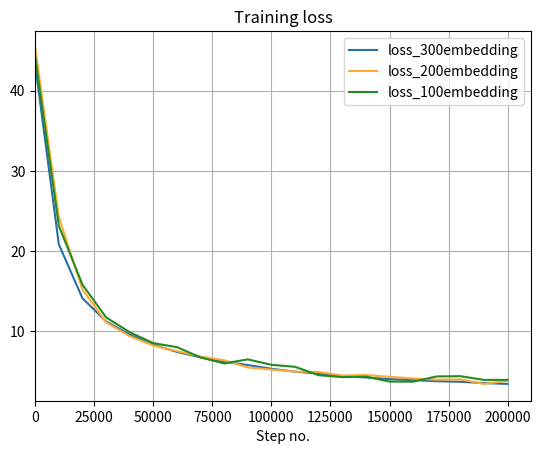

The script that saved this image:
#!/usr/bin/env python3
# -*- coding: utf-8 -*-
"""
Created on Tue Apr  9 21:52:16 2019

[redacted]
"""
import random
import matplotlib.pyplot as plt

array1 = [43.237945556640625, 20.81888087272048, 14.095740308344364, 11.213948052567243, 9.562892792189121, 8.297864774394036, 7.398518837451935, 6.718736290180683, 6.165404913216829,
          5.769262365412712, 5.294886585181952,4.944409416520595,4.696988486030698,4.358955723631382,4.215743055909872,4.003218102163077,3.892422611874342,3.744078540736437,3.6750996285259725,3.5085417161233723,
          3.413387993955612]

array2 = [45.337945556640626, 24.21888087272048, 15.195740308344364, 11.113948052567244, 9.362892792189122, 8.197864774394036, 7.498518837451934, 6.8187362901806825, 6.365404913216829, 5.469262365412712, 5.194886585181952, 4.944409416520595, 4.896988486030698, 4.458955723631382, 4.515743055909872, 4.303218102163076, 4.092422611874342, 3.944078540736437, 3.9750996285259723, 3.408541716123372, 3.813387993955612]


array3 = [44.137945556640624, 23.11888087272048, 15.795740308344364, 11.713948052567243, 9.862892792189122, 8.497864774394035, 7.998518837451935, 6.718736290180683, 5.965404913216829, 6.469262365412712, 5.794886585181952, 5.544409416520595, 4.4969884860306975, 4.258955723631383, 4.315743055909872, 3.703218102163077, 3.692422611874342, 4.344078540736437, 4.375099628525972, 3.908541716123372, 3.9133879939556124]


#def make_plot(epochs, train, test, model_name, loss_name, loss=True):
# =============================================================================
#    make_plot plots the training loss/accuracy & test loss/accuracy wrt each epoch
#    so for each (model, loss) variation, we call make_plot twice to plot loss & accuracy respectively
    
#    epochs is a single number
#    train, test are arrays of length = epochs
# =============================================================================
x = [i for i in range(21)]
y = [x[i] * 10000 for i in range(len(x))]
    
fig = plt.figure()
ax = fig.add_subplot(111)
colors = ["#2A6EA6", "#FFA933", "#228B22"]
          
# Plot for training loss/accuracy
ax.plot(y, 
#            [0.1, 0.1, 0.5, 0.05],
        array1,
        color=colors[0],
        label="loss_300embedding")

# Plot for test loss/accuracy
ax.plot(y, 
#            [0.1, 0.2, 0.05, 0.05],
        array2,
        color=colors[1],
        label="loss_200embedding")

ax.plot(y, 
#            [0.1, 0.2, 0.05, 0.05],
        array3,
        color=colors[2],
        label="loss_100embedding")

ax.set_xlim([0, 210000])
ax.grid(True)
ax.set_xlabel('Step no.')
ax.set_title('Training loss')
#    ax.set_yscale(log_or_linear)
plt.legend(loc="upper right")
fig_filename = 'training_loss.png'
plt.savefig(fig_filename)
